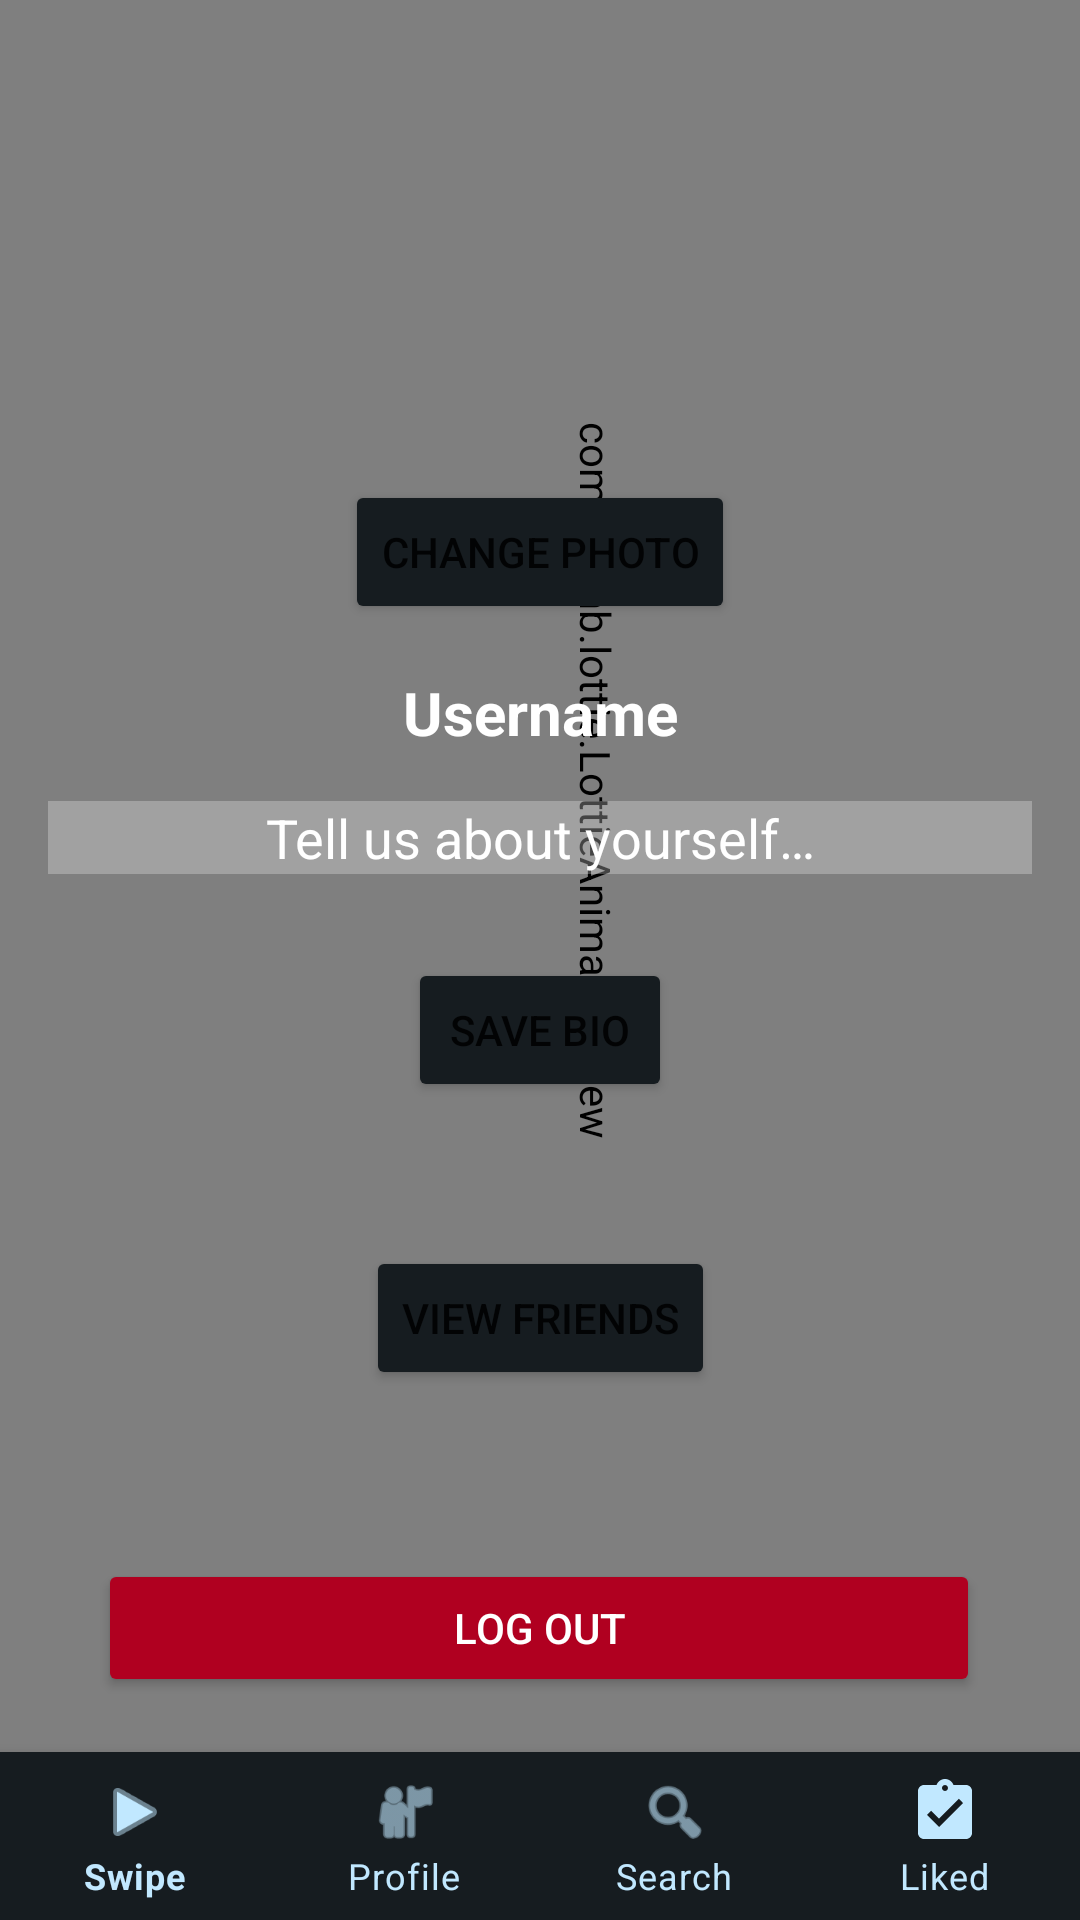

This screen was rendered from an Android layout file. Write that file and the resources it references.
<!-- AndroidManifest.xml: application theme Theme.MyApplication2 -->
<!-- res/layout/activity_profile.xml -->
<?xml version="1.0" encoding="utf-8"?>
<androidx.constraintlayout.widget.ConstraintLayout
    xmlns:android="http://schemas.android.com/apk/res/android"
    xmlns:app="http://schemas.android.com/apk/res-auto"
    xmlns:tools="http://schemas.android.com/tools"
    android:layout_width="match_parent"
    android:layout_height="match_parent"
    >
    <com.airbnb.lottie.LottieAnimationView
        android:id="@+id/animation_view"
        android:layout_width="930dp"
        android:layout_height="1000dp"
        android:rotation="90"
        app:layout_constraintBottom_toBottomOf="parent"
        app:layout_constraintEnd_toEndOf="parent"
        app:layout_constraintHorizontal_bias="0.468"
        app:layout_constraintStart_toStartOf="parent"
        app:layout_constraintTop_toTopOf="parent"
        app:layout_constraintVertical_bias="0.668"
        app:lottie_autoPlay="true"
        app:lottie_loop="true"
        app:lottie_rawRes="@raw/animationbg" />

    <ImageView
        android:id="@+id/profileImage"
        android:layout_width="120dp"
        android:layout_height="120dp"
        android:src="@drawable/ic_default_profile"
        android:layout_marginTop="32dp"
        android:contentDescription="Profile Picture"
        android:scaleType="centerCrop"
        app:layout_constraintTop_toTopOf="parent"
        app:layout_constraintStart_toStartOf="parent"
        app:layout_constraintEnd_toEndOf="parent"
        android:background="@drawable/circle_background" />



    <Button
        android:id="@+id/btnLogout"
        android:layout_width="294dp"
        android:layout_height="46dp"
        android:layout_marginTop="48dp"
        android:backgroundTint="?attr/colorError"
        android:text="Log out"
        android:textColor="@android:color/white"
        app:layout_constraintBottom_toBottomOf="@+id/bottom_nav"
        app:layout_constraintEnd_toEndOf="parent"
        app:layout_constraintHorizontal_bias="0.495"
        app:layout_constraintStart_toStartOf="parent"
        app:layout_constraintTop_toTopOf="@+id/btnFriends"
        app:layout_constraintVertical_bias="0.431" />

    <Button
        android:id="@+id/btnUploadPhoto"
        android:layout_width="wrap_content"
        android:layout_height="wrap_content"
        android:layout_marginTop="8dp"

        android:backgroundTint="@color/material_dynamic_neutral_variant10"
        android:text="Change Photo"
        app:layout_constraintEnd_toEndOf="parent"
        app:layout_constraintStart_toStartOf="parent"
        app:layout_constraintTop_toBottomOf="@id/profileImage" />

    <TextView
        android:id="@+id/tvUsername"
        android:layout_width="wrap_content"
        android:layout_height="wrap_content"
        android:text="Username"
        android:textColor="#ffffffff"
        android:textSize="20sp"
        android:textStyle="bold"
        app:layout_constraintTop_toBottomOf="@id/btnUploadPhoto"
        app:layout_constraintStart_toStartOf="parent"
        app:layout_constraintEnd_toEndOf="parent"
        android:layout_marginTop="16dp"/>



    <EditText
        android:id="@+id/editBio"
        android:layout_width="0dp"
        android:layout_height="wrap_content"
        android:hint="Tell us about yourself…"
        android:textColor="#FFFFFFFF"
        android:textColorHint="#ffffffff"
        android:background="#44FFFFff"
        android:gravity="center"
        android:maxLines="3"
        android:inputType="textMultiLine"
        android:layout_margin="16dp"
        app:layout_constraintTop_toBottomOf="@id/tvUsername"
        app:layout_constraintStart_toStartOf="parent"
        app:layout_constraintEnd_toEndOf="parent" />


    <Button
        android:id="@+id/btnSaveBio"
        android:layout_width="wrap_content"
        android:layout_height="wrap_content"
        android:layout_marginTop="28dp"
        android:backgroundTint="@color/material_dynamic_neutral_variant10"
        android:text="Save Bio"
        app:layout_constraintEnd_toEndOf="parent"
        app:layout_constraintStart_toStartOf="parent"
        app:layout_constraintTop_toBottomOf="@id/editBio" />

    <Button
        android:id="@+id/btnFriends"
        android:layout_width="wrap_content"
        android:layout_height="wrap_content"
        android:layout_marginTop="48dp"
        android:backgroundTint="@color/material_dynamic_neutral_variant10"
        android:text="View Friends"
        app:layout_constraintEnd_toEndOf="parent"
        app:layout_constraintStart_toStartOf="parent"
        app:layout_constraintTop_toBottomOf="@+id/btnSaveBio" />

    <com.google.android.material.bottomnavigation.BottomNavigationView
        android:id="@+id/bottom_nav"
        android:layout_width="0dp"
        android:layout_height="wrap_content"
        app:itemBackground="@color/material_dynamic_neutral_variant10"
        app:itemIconTint="@color/material_dynamic_primary90"
        app:itemTextColor="@color/material_dynamic_primary90"
        app:layout_constraintBottom_toBottomOf="parent"
        app:layout_constraintEnd_toEndOf="parent"
        app:layout_constraintStart_toStartOf="parent"
        app:labelVisibilityMode="labeled"
        app:menu="@menu/bottom_nav_menu" />
</androidx.constraintlayout.widget.ConstraintLayout>
<!-- resources referenced by this layout -->
<resources>
  <style name="Theme.MyApplication2" parent="Theme.MaterialComponents.DayNight.NoActionBar">
          
          <item name="colorPrimary">#18193A</item>
          <item name="colorPrimaryVariant">#18193A</item>
          <item name="colorOnPrimary">@color/white</item>
  
          
          <item name="colorSecondary">#18193A</item>
          <item name="colorSecondaryVariant">#18193A</item>
          <item name="colorOnSecondary">@color/white</item>
  
          
          <item name="android:statusBarColor">@android:color/transparent</item>
          <item name="android:windowLightStatusBar">false</item>
          <item name="android:windowTranslucentStatus">true</item>
  
          
          <item name="windowActionBar">false</item>
          <item name="windowNoTitle">true</item>
      </style>
  <!-- not gathered from this repository: default colours our renderer supplied (Android Studio template values) -->
  <color name="white">#FFFFFFFF</color>
</resources>
